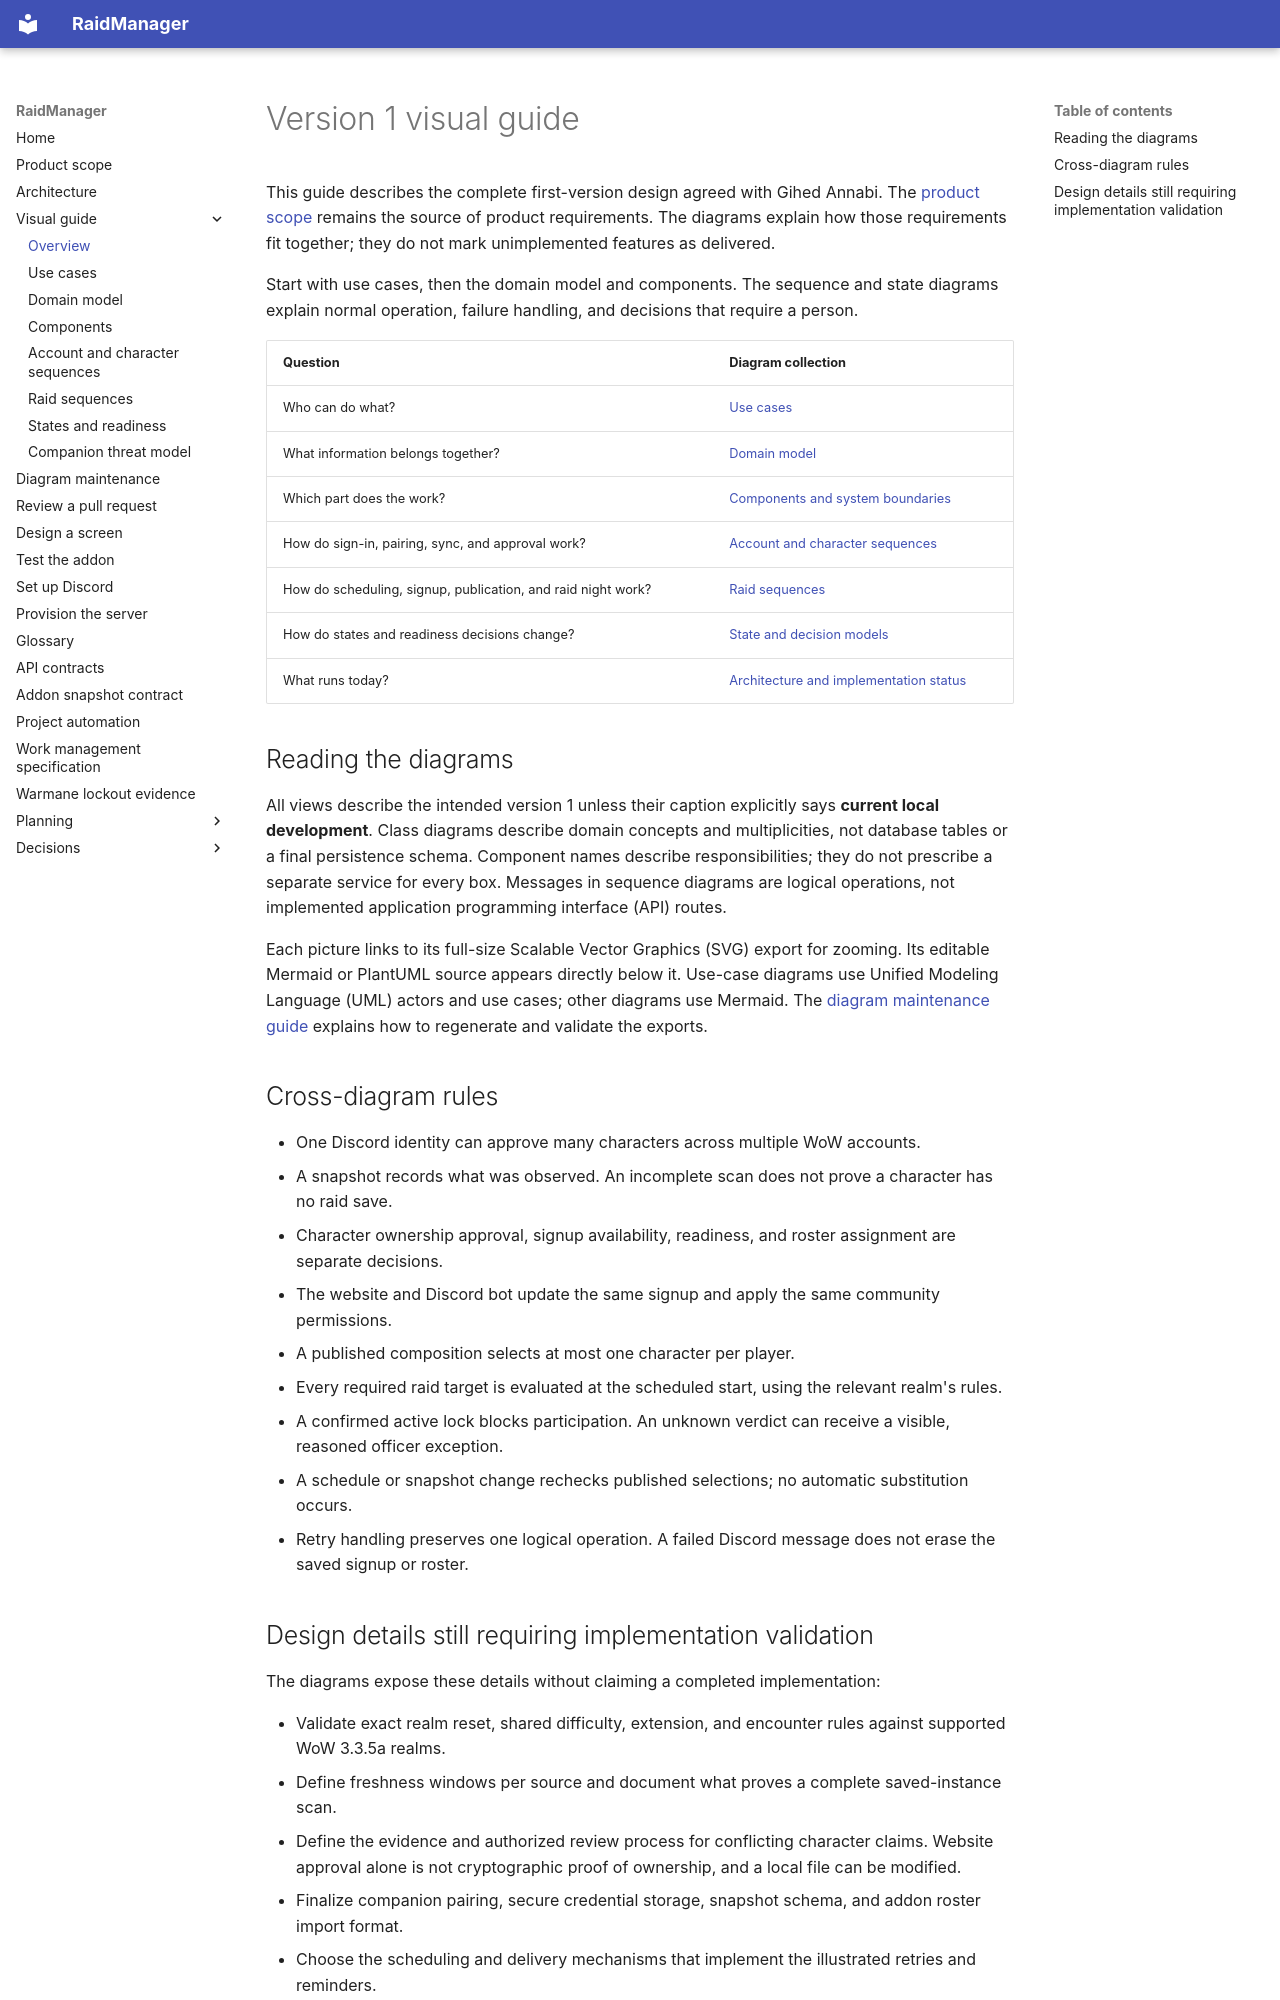

repository: AnnabiGihed/RaidManager · page: explanation/visual-guide/index.html · generator: mkdocs

# Version 1 visual guide

This guide describes the complete first-version design agreed with Gihed Annabi.
The [product scope](product.md) remains the source of product requirements.
The diagrams explain how those requirements fit together; they do not mark unimplemented features as delivered.

Start with use cases, then the domain model and components.
The sequence and state diagrams explain normal operation, failure handling, and decisions that require a person.

| Question | Diagram collection |
| --- | --- |
| Who can do what? | [Use cases](use-cases.md) |
| What information belongs together? | [Domain model](domain-model.md) |
| Which part does the work? | [Components and system boundaries](components.md) |
| How do sign-in, pairing, sync, and approval work? | [Account and character sequences](sequence-identity.md) |
| How do scheduling, signup, publication, and raid night work? | [Raid sequences](sequence-raids.md) |
| How do states and readiness decisions change? | [State and decision models](state-models.md) |
| What runs today? | [Architecture and implementation status](architecture.md#current-scaffold) |

## Reading the diagrams

All views describe the intended version 1 unless their caption explicitly says **current local development**.
Class diagrams describe domain concepts and multiplicities, not database tables or a final persistence schema.
Component names describe responsibilities; they do not prescribe a separate service for every box.
Messages in sequence diagrams are logical operations, not implemented application programming interface (API) routes.

Each picture links to its full-size Scalable Vector Graphics (SVG) export for zooming.
Its editable Mermaid or PlantUML source appears directly below it.
Use-case diagrams use Unified Modeling Language (UML) actors and use cases; other diagrams use Mermaid.
The [diagram maintenance guide](../how-to/diagrams.md) explains how to regenerate and validate the exports.

## Cross-diagram rules

- One Discord identity can approve many characters across multiple WoW accounts.
- A snapshot records what was observed. An incomplete scan does not prove a character has no raid save.
- Character ownership approval, signup availability, readiness, and roster assignment are separate decisions.
- The website and Discord bot update the same signup and apply the same community permissions.
- A published composition selects at most one character per player.
- Every required raid target is evaluated at the scheduled start, using the relevant realm's rules.
- A confirmed active lock blocks participation. An unknown verdict can receive a visible, reasoned officer exception.
- A schedule or snapshot change rechecks published selections; no automatic substitution occurs.
- Retry handling preserves one logical operation. A failed Discord message does not erase the saved signup or roster.
